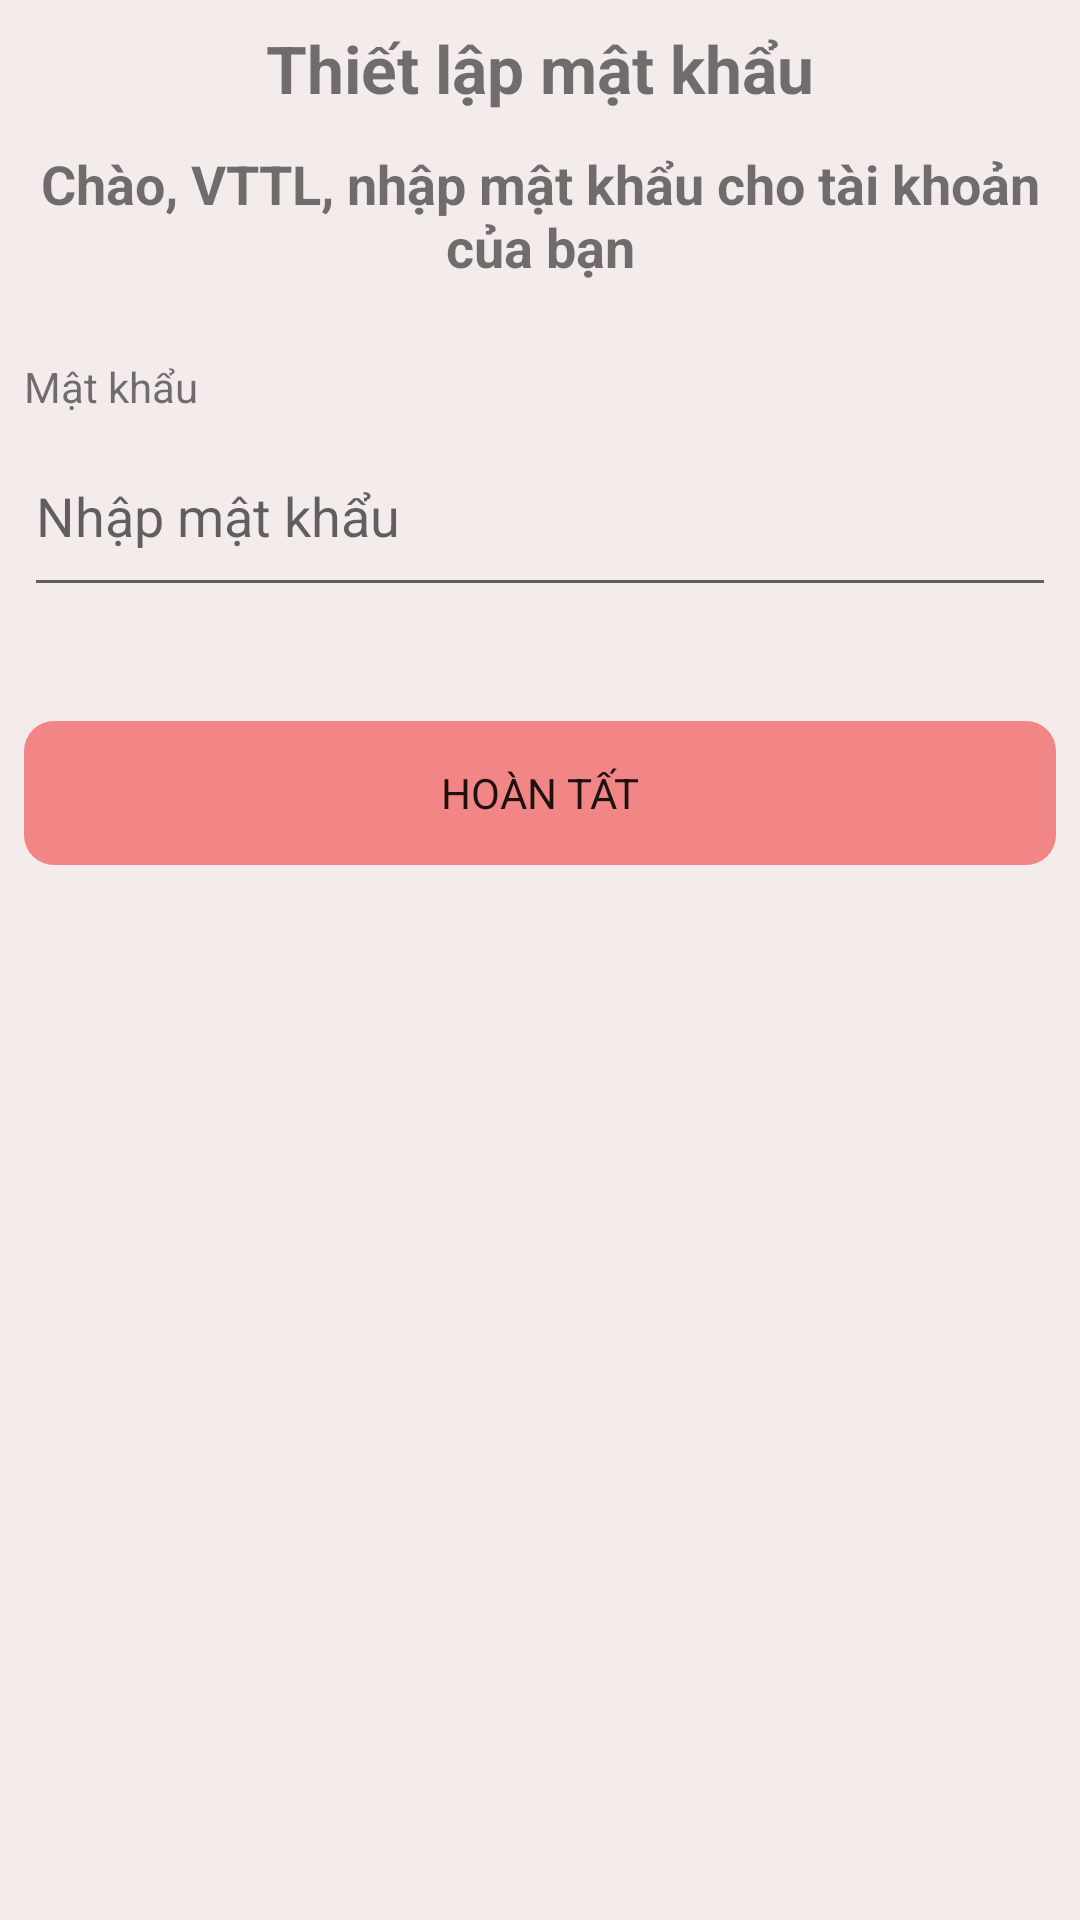

Produce the Android XML layout that renders to this screen, including the resource entries it uses.
<!-- AndroidManifest.xml: application theme Theme.FoodOrder -->
<!-- res/layout/activity_set_password.xml -->
<?xml version="1.0" encoding="utf-8"?>
<LinearLayout xmlns:android="http://schemas.android.com/apk/res/android"
    xmlns:app="http://schemas.android.com/apk/res-auto"
    xmlns:tools="http://schemas.android.com/tools"
    android:layout_width="match_parent"
    android:layout_height="match_parent"
    android:orientation="vertical"
    android:background="@color/item_pay"
    android:padding="8dp"
    android:weightSum="10"
    tools:context=".Screens.SetPasswordActivity">

    <LinearLayout
        android:id="@+id/head_cart"
        android:layout_width="match_parent"
        android:layout_height="0dp"
        android:layout_weight="0.5"
        android:layout_alignParentTop="true"
        android:orientation="horizontal">


        <TextView
            android:textAlignment="center"
            android:layout_width="match_parent"
            android:layout_height="wrap_content"
            android:text="Thiết lập mật khẩu"
            android:textSize="22dp"
            android:textStyle="bold" />
    </LinearLayout>

    <ScrollView
        android:layout_width="match_parent"
        android:layout_height="0dp"
        android:layout_weight="9.5">

        <LinearLayout
            android:layout_width="match_parent"
            android:layout_height="match_parent"
            android:orientation="vertical">
            <TextView
                android:id="@+id/txtHeader"
                android:layout_marginTop="10dp"
                android:textAlignment="center"
                android:layout_width="match_parent"
                android:layout_height="wrap_content"
                android:text="Chào, VTTL, nhập mật khẩu cho tài khoản của bạn"
                android:textSize="18dp"
                android:textStyle="bold" />
            <TextView
                android:paddingTop="25dp"
                android:layout_width="match_parent"
                android:layout_height="wrap_content"
                android:text="Mật khẩu" />

            <EditText
                android:id="@+id/edtGmailPassword"
                android:layout_width="match_parent"
                android:layout_height="64dp"
                android:ems="10"
                android:hint="Nhập mật khẩu"
                android:inputType="textPassword" />
            <TextView
                android:id="@+id/txtCheckOldPass"
                android:layout_width="match_parent"
                android:layout_height="wrap_content"
                android:textColor="@color/red"
                android:text="Error email"
                android:visibility="invisible"/>











































            <TextView
                android:id="@+id/txtCheckUpdatePass"
                android:layout_width="match_parent"
                android:layout_height="wrap_content"
                android:textColor="@color/red"
                android:textAlignment="center"
                android:text="Error email"
                android:visibility="invisible"/>

            <Button
                android:id="@+id/btnComplete"
                android:layout_width="match_parent"
                android:layout_height="48dp"
                android:background="@drawable/border_button"
                android:text="Hoàn tất"
                app:backgroundTint="@color/red_mix_pink" />
        </LinearLayout>
    </ScrollView>

</LinearLayout>
<!-- resources referenced by this layout -->
<resources>
  <color name="item_pay">#F4EBEB</color>
  <color name="red">#E31717</color>
  <color name="red_mix_pink">#F28585</color>
  <!-- drawable border_button (drawable) -->
  <?xml version="1.0" encoding="utf-8"?>
  <layer-list xmlns:android="http://schemas.android.com/apk/res/android">
      <item>
          <shape android:shape="rectangle">
              <corners android:radius="20dp"/>
          </shape>
      </item>
      <item>
          <shape android:shape="rectangle">
              <corners android:radius="10dp"/>
              <solid android:color="@color/red_mix_pink" />
          </shape>
      </item>
  </layer-list>
  <style name="Theme.FoodOrder" parent="Theme.MaterialComponents.DayNight.NoActionBar">
          
          <item name="colorPrimary">@color/purple_500</item>
          <item name="colorPrimaryVariant">@color/purple_700</item>
          <item name="colorPrimaryDark">@color/red_mix_pink</item>
          <item name="colorOnPrimary">@color/white</item>
          
          <item name="colorSecondary">@color/teal_200</item>
          <item name="colorSecondaryVariant">@color/teal_700</item>
          <item name="colorOnSecondary">@color/black</item>
          
          <item name="android:statusBarColor" tools:targetApi="l">?attr/colorPrimaryVariant</item>
          <item name="fontFamily">@font/mulish_regular</item>
          
      </style>
  <color name="purple_500">#FF6200EE</color>
  <color name="purple_700">#FF3700B3</color>
  <color name="white">#FFFFFFFF</color>
  <color name="teal_200">#FF03DAC5</color>
  <color name="teal_700">#FF018786</color>
  <color name="black">#FF000000</color>
</resources>
